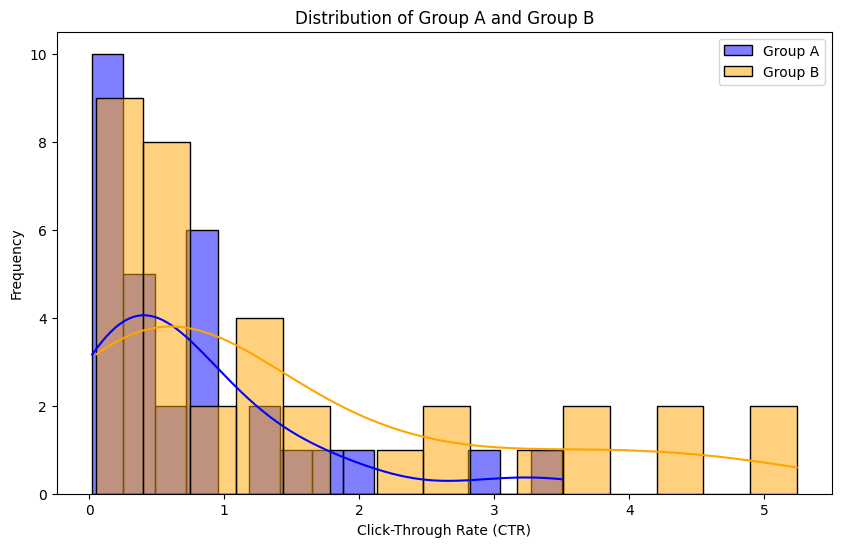

Python code for this plot:
import numpy as np
import pandas as pd
import scipy.stats as stats
import matplotlib.pyplot as plt
import seaborn as sns


# 한글 폰트 설정
plt.rc('font', family='Malgun Gothic')  # Windows
# plt.rc('font', family='AppleGothic')  # macOS
plt.rc('axes', unicode_minus=False)


# 데이터 생성 (A와 B 집단의 클릭률)
np.random.seed(42)
group_a = np.random.exponential(scale=1.0, size=30)  # 그룹 A: 비정규 분포
group_b = np.random.exponential(scale=1.5, size=35)  # 그룹 B: 비정규 분포

# 데이터 시각화
plt.figure(figsize=(10, 6))
sns.histplot(group_a, kde=True, color="blue", label="Group A", bins=15)
sns.histplot(group_b, kde=True, color="orange", label="Group B", bins=15)
plt.title("Distribution of Group A and Group B")
plt.xlabel("Click-Through Rate (CTR)")  # x축 라벨 추가
plt.ylabel("Frequency")  # y축 라벨 추가
plt.legend()
plt.show()

# Mann-Whitney U Test 수행
stat, p_value = stats.mannwhitneyu(group_a, group_b, alternative='two-sided')
print(f"Mann-Whitney U Test 결과:\nU-통계량 = {stat}, p-값 = {p_value:.4f}")

# 해석
if p_value < 0.05:
    print("유의미한 차이가 있습니다. (귀무가설 기각)")
else:
    print("유의미한 차이가 없습니다. (귀무가설 채택)")
